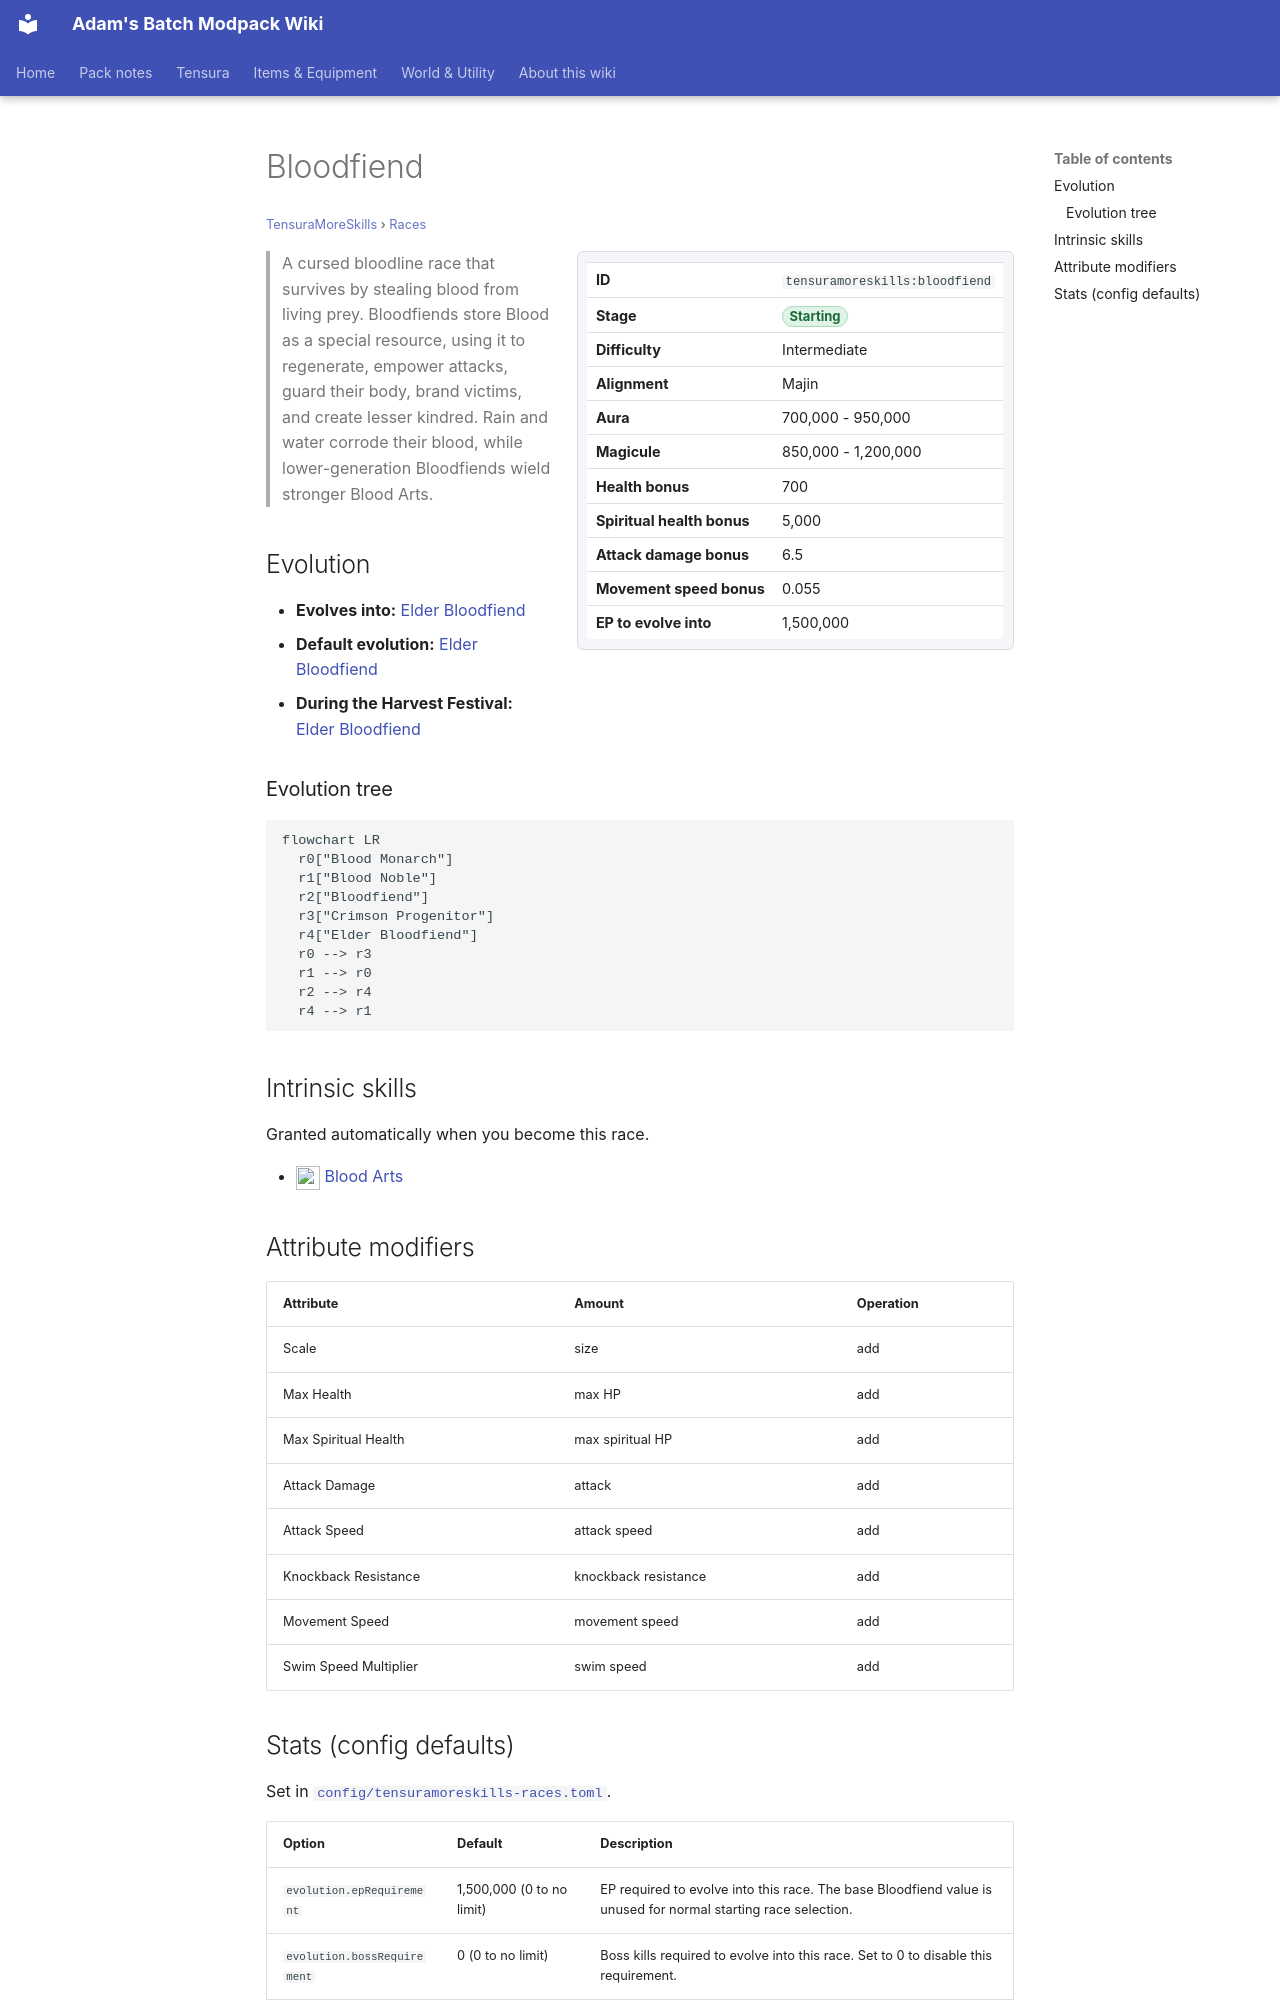

repository: Proteus-Nell/Adams-Batch-MC-Modpack-Wiki · page: tensura-more-skills/races/bloodfiend/index.html · generator: mkdocs

# Bloodfiend

<small>[TensuraMoreSkills](../index.md) &rsaquo; [Races](index.md)</small>

<div class="infobox" markdown>

| | |
|---|---|
| **ID** | `tensuramoreskills:bloodfiend` |
| **Stage** | <span class="stage stage-starting">Starting</span> |
| **Difficulty** | Intermediate |
| **Alignment** | Majin |
| **Aura** | 700,000 - 950,000 |
| **Magicule** | 850,000 - 1,200,000 |
| **Health bonus** | 700 |
| **Spiritual health bonus** | 5,000 |
| **Attack damage bonus** | 6.5 |
| **Movement speed bonus** | 0.055 |
| **EP to evolve into** | 1,500,000 |

</div>

> A cursed bloodline race that survives by stealing blood from living prey. Bloodfiends store Blood as a special resource, using it to regenerate, empower attacks, guard their body, brand victims, and create lesser kindred. Rain and water corrode their blood, while lower-generation Bloodfiends wield stronger Blood Arts.

## Evolution

- **Evolves into:** [Elder Bloodfiend](elder-bloodfiend.md)
- **Default evolution:** [Elder Bloodfiend](elder-bloodfiend.md)
- **During the Harvest Festival:** [Elder Bloodfiend](elder-bloodfiend.md)

### Evolution tree

```mermaid
flowchart LR
  r0["Blood Monarch"]
  r1["Blood Noble"]
  r2["Bloodfiend"]
  r3["Crimson Progenitor"]
  r4["Elder Bloodfiend"]
  r0 --> r3
  r1 --> r0
  r2 --> r4
  r4 --> r1
```

## Intrinsic skills

Granted automatically when you become this race.

- ![](../../assets/icons/tensuramoreskills/skill/blood_arts.png) [Blood Arts](../abilities/intrinsic-skills/blood-arts.md)

## Attribute modifiers

| Attribute | Amount | Operation |
|---|---|---|
| Scale | size | add |
| Max Health | max HP | add |
| Max Spiritual Health | max spiritual HP | add |
| Attack Damage | attack | add |
| Attack Speed | attack speed | add |
| Knockback Resistance | knockback resistance | add |
| Movement Speed | movement speed | add |
| Swim Speed Multiplier | swim speed | add |
